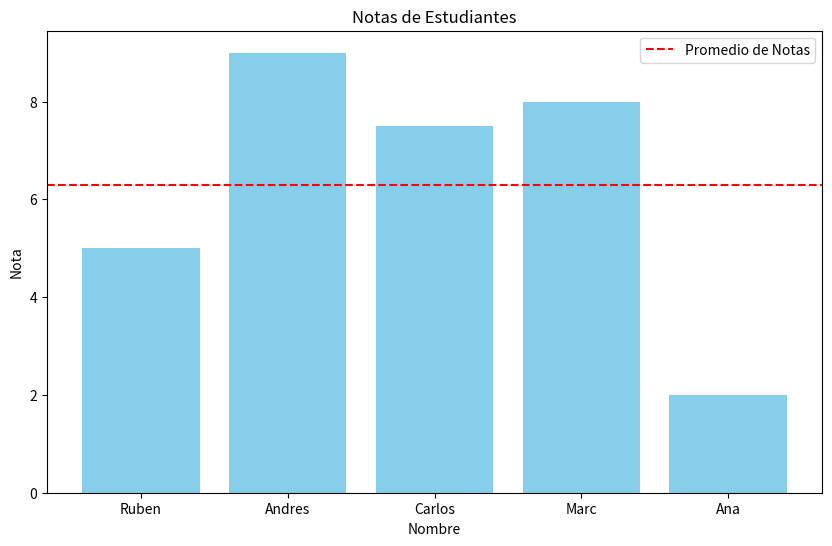
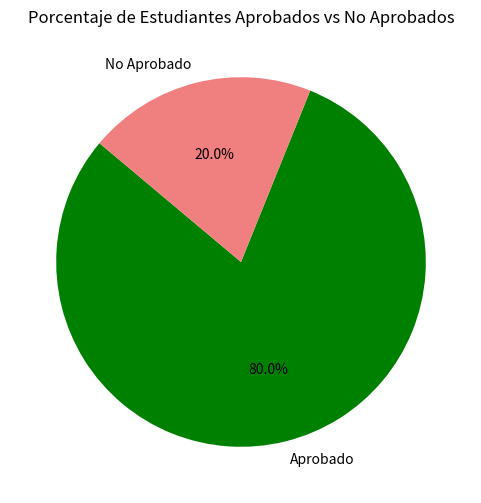

Here is the Python script that generated these plots, in order:
import pandas as pd
import matplotlib.pyplot as plt

# Creación del DataFrame con datos de estudiantes
dataframe_estudiante = {
    "Nombre": ["Ruben", "Andres", "Carlos", "Marc", "Ana"],
    "Edad": [20, 22, 21, 19, 23],
    "Nota": [5, 9.0, 7.5, 8.0, 2]
}

df_estudiantes = pd.DataFrame(dataframe_estudiante)
print(df_estudiantes)

# Añadir columna 'Aprobado' al DataFrame
df_estudiantes["Aprobado"] = df_estudiantes["Nota"] >= 5
print(df_estudiantes)

# Filtrar estudiantes que han aprobado (Nota >= 5)
estudiantes_aprobados = df_estudiantes[df_estudiantes["Aprobado"]]
print(estudiantes_aprobados)

# Calcular el promedio de las notas globales
promedio = df_estudiantes["Nota"].mean()
print("Promedio general " + str(promedio))

# Calcular el promedio de las notas (Nota >= 5)
promedioAprobado = estudiantes_aprobados["Nota"].mean()
print("Promedio de la gente aprobada " + str(promedioAprobado))

# Gráfico de barras de las notas
plt.figure(figsize=(10, 6))
plt.bar(df_estudiantes["Nombre"], df_estudiantes["Nota"], color="skyblue")
plt.axhline(y=df_estudiantes["Nota"].mean(), color='r', linestyle='--', label="Promedio de Notas")
plt.xlabel("Nombre")
plt.ylabel("Nota")
plt.title("Notas de Estudiantes")
plt.legend()
plt.show()

# Gráfico circular de aprobados y no aprobados
aprobados_count = df_estudiantes["Aprobado"].value_counts()
plt.figure(figsize=(6, 6))
plt.pie(aprobados_count, labels=["Aprobado", "No Aprobado"], autopct="%1.1f%%", startangle=140, colors=["green", "lightcoral"])
plt.title("Porcentaje de Estudiantes Aprobados vs No Aprobados")
plt.show()
